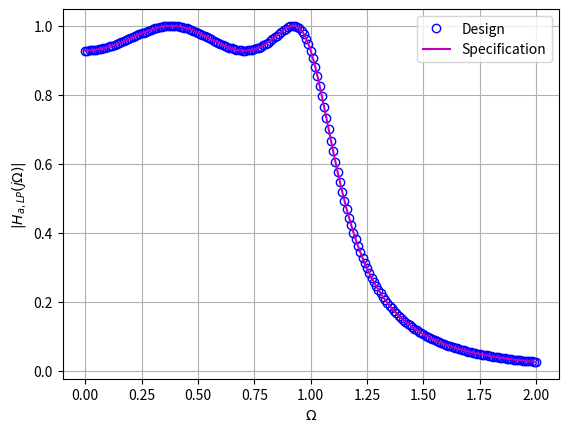

Generate this figure with matplotlib:
import numpy as np
import matplotlib.pyplot as plt

# Function to generate Chebyshev polynomial coefficients of order N
#def cheb(N):
#    if N == 0:
#        return np.array([1])
#    elif N == 1:
#        return np.array([1, 0])
#    else:
#        u = np.array([1])
#        v = np.array([1, 0])
#        for i in range(1, N):
#            p = np.convolve([2, 0], v)
#            m, n = len(p), len(u)
#            w = p + np.concatenate((np.zeros(m - n), u))
#            u = v
#            v = w
#        return w

# The low-pass Chebyshev design parameters
epsilon = 0.4
N = 4

# Analytically obtaining the roots of the Chebyshev polynomial
# in the left half of the complex plane
beta = ((np.sqrt(1 + epsilon ** 2) + 1) / epsilon) ** (1 / N)
r1 = (beta ** 2 - 1) / (2 * beta)
r2 = (beta ** 2 + 1) / (2 * beta)

# Obtaining the polynomial approximation for the low pass
# Chebyshev filter to obtain a stable filter
u = np.array([1])
for n in range(N // 2):
    phi = np.pi / 2 + (2 * n + 1) * np.pi / (2 * N)
    v = np.array([1, -2 * r1 * np.cos(phi), r1 ** 2 * np.cos(phi) ** 2 + r2 ** 2 * np.sin(phi) ** 2])
    p = np.convolve(v, u)
    u = p

# Evaluating the gain of the stable lowpass filter
# The gain has to be 1/sqrt(1+epsilon^2) at Omega = 1
G = np.abs(np.polyval(p, 1j))/ np.sqrt(1 + epsilon ** 2)

# Plotting the magnitude response of the stable filter and comparing with the desired response for the purpose
# of verification
Omega = np.arange(0, 2.01, 0.01)

H_stable = np.abs(G / np.polyval(p, 1j * Omega))

H = np.where(Omega < 1, 1 / np.sqrt(1 + epsilon**2 * (np.cos(N * np.arccos(Omega)))**2), 1 / np.sqrt(1 + epsilon**2 * (np.cosh(N * np.arccosh(Omega)))**2))

plt.plot(Omega, H_stable, 'bo',fillstyle = 'none', label='Design')
plt.plot(Omega, H, 'm', label='Specification')
plt.xlabel('$\\Omega$')
plt.ylabel('$|H_{a,LP}(j\\Omega)|$')
plt.legend()
plt.grid()
plt.savefig('fig2.png')
plt.show()
